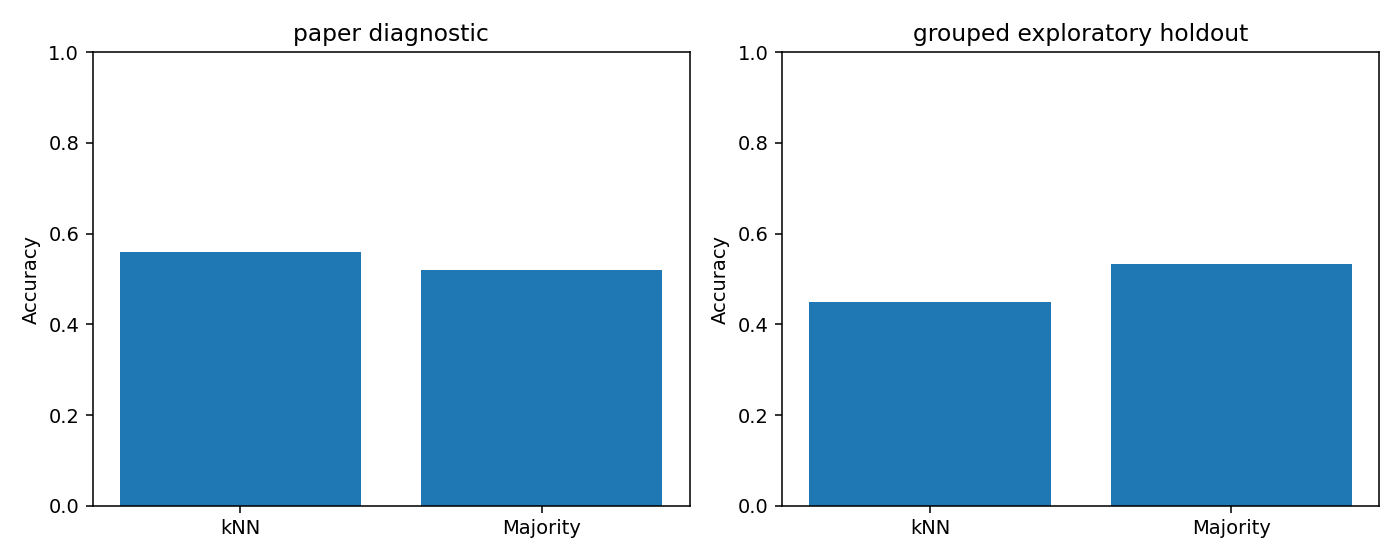

The file beside this chart, header and first rows:
mode, fitness_accuracy, accuracy, macro_f1, majority_accuracy, k, diagnostic_only, evaluation_windows
paper, 0.9297, 0.5595, 0.5585, 0.5189, 9, True, 740
grouped, 0.8472, 0.45, 0.45, 0.5333, 7, False, 180
